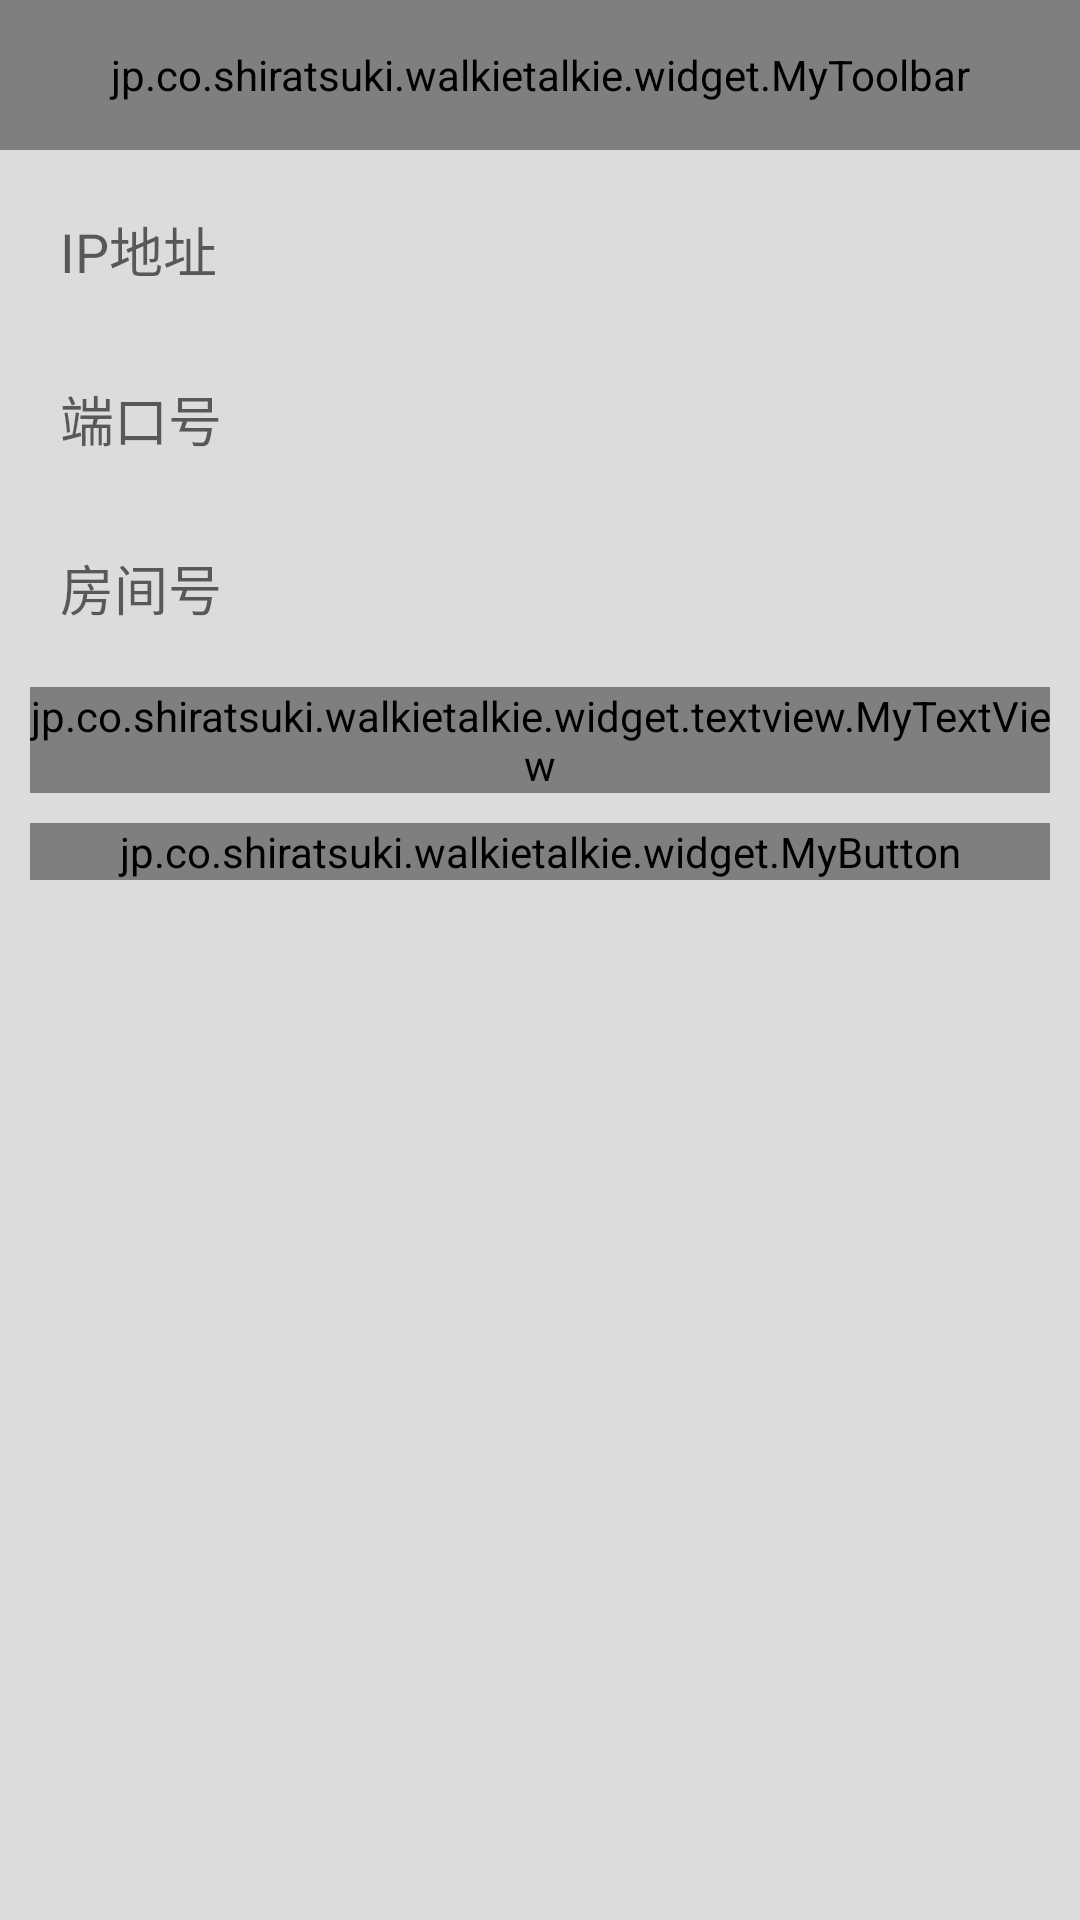

Android layout source for this screen:
<!-- AndroidManifest.xml: application theme BlueTheme -->
<!-- res/layout/activity_set_voice_server.xml -->
<?xml version="1.0" encoding="utf-8"?>
<LinearLayout xmlns:android="http://schemas.android.com/apk/res/android"
    xmlns:app="http://schemas.android.com/apk/res-auto"
    android:layout_width="match_parent"
    android:layout_height="match_parent"
    android:background="@color/gray_slight"
    android:focusable="true"
    android:focusableInTouchMode="true"
    android:orientation="vertical">

    <jp.co.shiratsuki.walkietalkie.widget.MyToolbar
        android:id="@+id/myToolbar"
        android:layout_width="match_parent"
        android:layout_height="@dimen/dp_50"
        app:titleText="@string/app_name" />

    <EditText
        android:id="@+id/etVoiceServerIP"
        android:layout_width="match_parent"
        android:layout_height="wrap_content"
        android:layout_gravity="center"
        android:layout_marginLeft="@dimen/dp_10"
        android:layout_marginTop="@dimen/dp_10"
        android:layout_marginRight="@dimen/dp_10"
        android:background="@drawable/textfield_normal"
        android:digits="0123456789."
        android:hint="@string/IP"
        android:imeOptions="actionNext"
        android:maxLength="15"
        android:maxLines="1"
        android:padding="@dimen/dp_10"
        android:textSize="@dimen/sp_18" />

    <EditText
        android:id="@+id/etVoiceServerPort"
        android:layout_width="match_parent"
        android:layout_height="wrap_content"
        android:layout_gravity="center"
        android:layout_marginLeft="@dimen/dp_10"
        android:layout_marginTop="@dimen/dp_10"
        android:layout_marginRight="@dimen/dp_10"
        android:background="@drawable/textfield_normal"
        android:hint="@string/Port"
        android:imeOptions="actionNext"
        android:inputType="number"
        android:maxLength="5"
        android:maxLines="1"
        android:padding="@dimen/dp_10"
        android:textSize="@dimen/sp_18" />

    <EditText
        android:id="@+id/etVoiceRoomId"
        android:layout_width="match_parent"
        android:layout_height="wrap_content"
        android:layout_gravity="center"
        android:layout_marginLeft="@dimen/dp_10"
        android:layout_marginTop="@dimen/dp_10"
        android:layout_marginRight="@dimen/dp_10"
        android:background="@drawable/textfield_normal"
        android:hint="@string/VoiceRoom"
        android:imeOptions="actionDone"
        android:inputType="text"
        android:maxLines="1"
        android:padding="@dimen/dp_10"
        android:textSize="@dimen/sp_18" />

    <jp.co.shiratsuki.walkietalkie.widget.textview.MyTextView
        android:layout_width="match_parent"
        android:layout_height="wrap_content"
        android:layout_margin="@dimen/dp_10"
        android:text="@string/EffectiveAfterRestart"
        android:textSize="@dimen/sp_16" />

    <jp.co.shiratsuki.walkietalkie.widget.MyButton
        android:id="@+id/btn_modify"
        style="@style/button_common_blue"
        android:layout_width="match_parent"
        android:layout_height="wrap_content"
        android:layout_marginLeft="@dimen/dp_10"
        android:layout_marginRight="@dimen/dp_10"
        android:text="@string/ConfirmModification"
        android:textAllCaps="false"
        android:textColor="@color/white_alpha"
        android:textSize="@dimen/sp_20" />

</LinearLayout>
<!-- resources referenced by this layout -->
<resources>
  <color name="gray_slight">#DCDCDC</color>
  <color name="white_alpha">#DDFFFFFF</color>
  <dimen name="dp_10">10dp</dimen>
  <dimen name="dp_50">50dp</dimen>
  <dimen name="sp_16">16sp</dimen>
  <dimen name="sp_18">18sp</dimen>
  <dimen name="sp_20">20sp</dimen>
  <string name="ConfirmModification">确认修改</string>
  <string name="EffectiveAfterRestart">重启后生效</string>
  <string name="IP">IP地址</string>
  <string name="Port">端口号</string>
  <string name="VoiceRoom">房间号</string>
  <string name="app_name">对讲机</string>
  <style name="button_common_blue">
          <item name="android:layout_width">match_parent</item>
          <item name="android:layout_height">40dp</item>
          <item name="android:background">@drawable/btn_blue_selector</item>
          <item name="android:textColor">@color/white</item>
          <item name="android:textSize">@dimen/text_size_16</item>
      </style>
  <style name="BlueTheme" parent="AppTheme">
          <item name="colorPrimary">@color/colorBluePrimary</item>
          <item name="colorPrimaryDark">@color/colorBluePrimary</item>
          <item name="colorAccent">@color/colorBluePrimaryDark</item>
      </style>
  <color name="white">#ffffff</color>
  <dimen name="text_size_16">16sp</dimen>
  <style name="AppTheme" parent="Theme.AppCompat.Light.NoActionBar">
          <item name="android:textAllCaps">false</item>
          <item name="android:windowActionBar">false</item>
          <item name="android:windowNoTitle">true</item>
          <item name="android:windowAnimationStyle">@style/AnimationActivity</item>
      </style>
  <color name="colorBluePrimary">#00A0E9</color>
  <color name="colorBluePrimaryDark">#1976D2</color>
  <style name="AnimationActivity" parent="@android:style/Animation.Activity">
          <item name="android:activityOpenEnterAnimation">@anim/right_in</item>
          // 新的activity创建进入效果
          <item name="android:activityOpenExitAnimation">@anim/left_out</item>
          // activity还没有finish()下退出效果
          <item name="android:activityCloseEnterAnimation">@anim/left_in</item>
          // 上一个activity返回进入效果
          <item name="android:activityCloseExitAnimation">@anim/right_out</item>
          // activity.finish()之后退出效果
      </style>
</resources>
